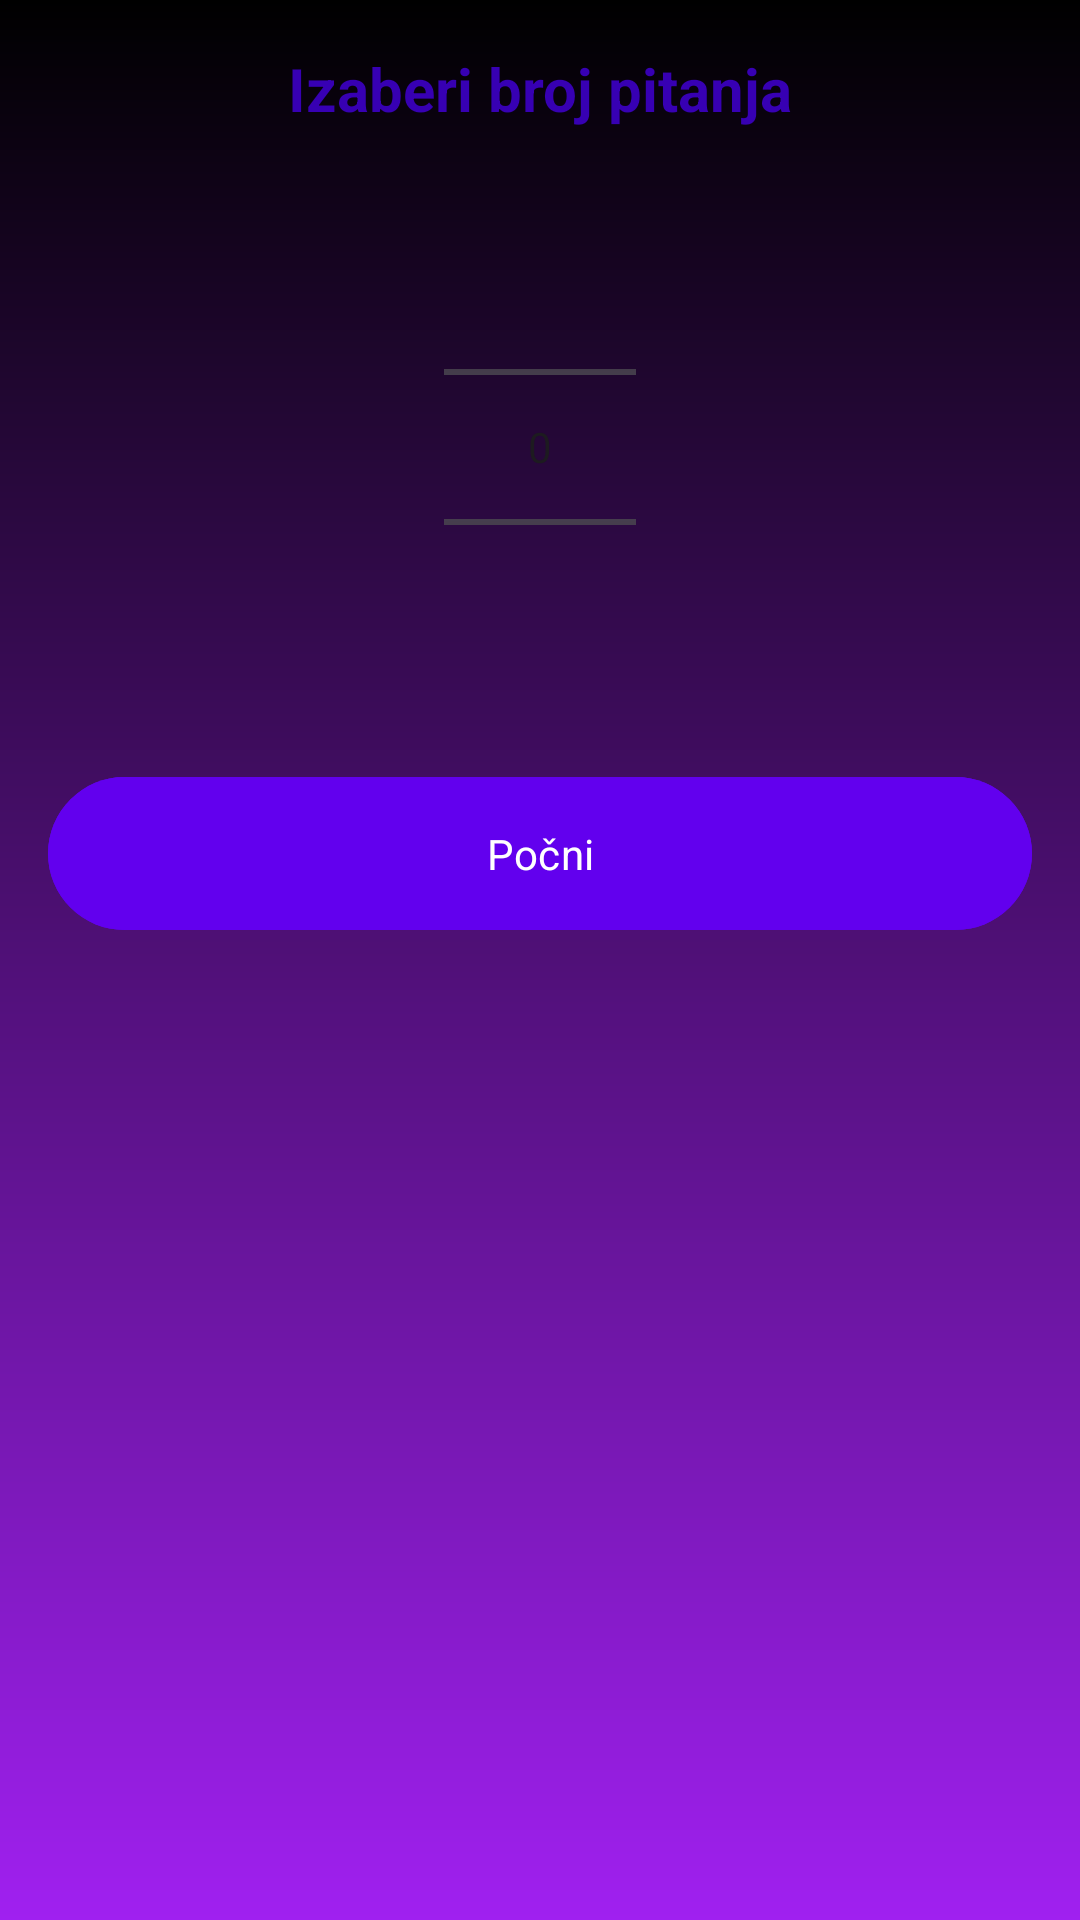

Here is an Android app screen rendered from its layout file. Give the layout XML and the strings, colors and styles it references.
<!-- AndroidManifest.xml: application theme Theme.Srbingo -->
<!-- res/layout/dialog_picker.xml -->
<?xml version="1.0" encoding="utf-8"?>
<LinearLayout xmlns:android="http://schemas.android.com/apk/res/android"
    android:layout_width="match_parent"
    android:layout_height="wrap_content"
    android:orientation="vertical"
    android:padding="16dp"
    android:background="@drawable/background">

    <TextView
        android:layout_width="match_parent"
        android:layout_height="wrap_content"
        android:text="@string/select_question_count"
        android:textSize="20sp"
        android:textStyle="bold"
        android:gravity="center"
        android:textColor="@color/purple_dark"
        android:layout_marginBottom="16dp"/>

    <NumberPicker
        android:id="@+id/numberPicker"
        android:layout_width="wrap_content"
        android:layout_height="wrap_content"
        android:layout_gravity="center"
        android:layout_marginBottom="16dp"/>

    <com.google.android.material.button.MaterialButton
        android:id="@+id/startButton"
        android:layout_width="match_parent"
        android:layout_height="wrap_content"
        android:text="@string/start"
        android:backgroundTint="@color/purple_primary"
        android:padding="16dp"/>

</LinearLayout>
<!-- resources referenced by this layout -->
<resources>
  <color name="purple_dark">#3700B3</color>
  <color name="purple_primary">#6200EE</color>
  <!-- drawable background (drawable) -->
  <?xml version="1.0" encoding="utf-8"?>
  <shape xmlns:android="http://schemas.android.com/apk/res/android">
      <gradient android:type="linear" android:angle="100"
          android:startColor="#000000" android:endColor="#A020F0"/>
  </shape>
  <string name="select_question_count">Izaberi broj pitanja</string>
  <string name="start">Počni</string>
  <style name="Theme.Srbingo" parent="Base.Theme.Srbingo" />
  <style name="Base.Theme.Srbingo" parent="Theme.Material3.DayNight.NoActionBar">
          
          <item name="colorPrimary">@color/md_primary</item>
          <item name="colorPrimaryVariant">@color/md_primary_variant</item>
          <item name="colorSecondary">@color/md_secondary</item>
          <item name="colorSecondaryVariant">@color/md_secondary_variant</item>
          <item name="colorOnPrimary">@color/md_on_primary</item>
          <item name="colorOnSecondary">@color/md_on_secondary</item>
          <item name="android:windowBackground">@color/md_background</item>
          <item name="android:fontFamily">sans-serif</item>
          <item name="fontFamily">sans-serif</item>
          <item name="materialCardViewStyle">@style/Widget.Srbingo.CardView</item>
      </style>
  <color name="md_primary">#6200EE</color>
  <color name="md_primary_variant">#3700B3</color>
  <color name="md_secondary">#03DAC6</color>
  <color name="md_secondary_variant">#018786</color>
  <color name="md_on_primary">#FFFFFF</color>
  <color name="md_on_secondary">#000000</color>
  <color name="md_background">#F5F5F5</color>
  <style name="Widget.Srbingo.CardView" parent="Widget.Material3.CardView.Elevated">
          <item name="cardBackgroundColor">@color/purple_card</item>
      </style>
  <color name="purple_card">#F8F0FC</color>
</resources>
